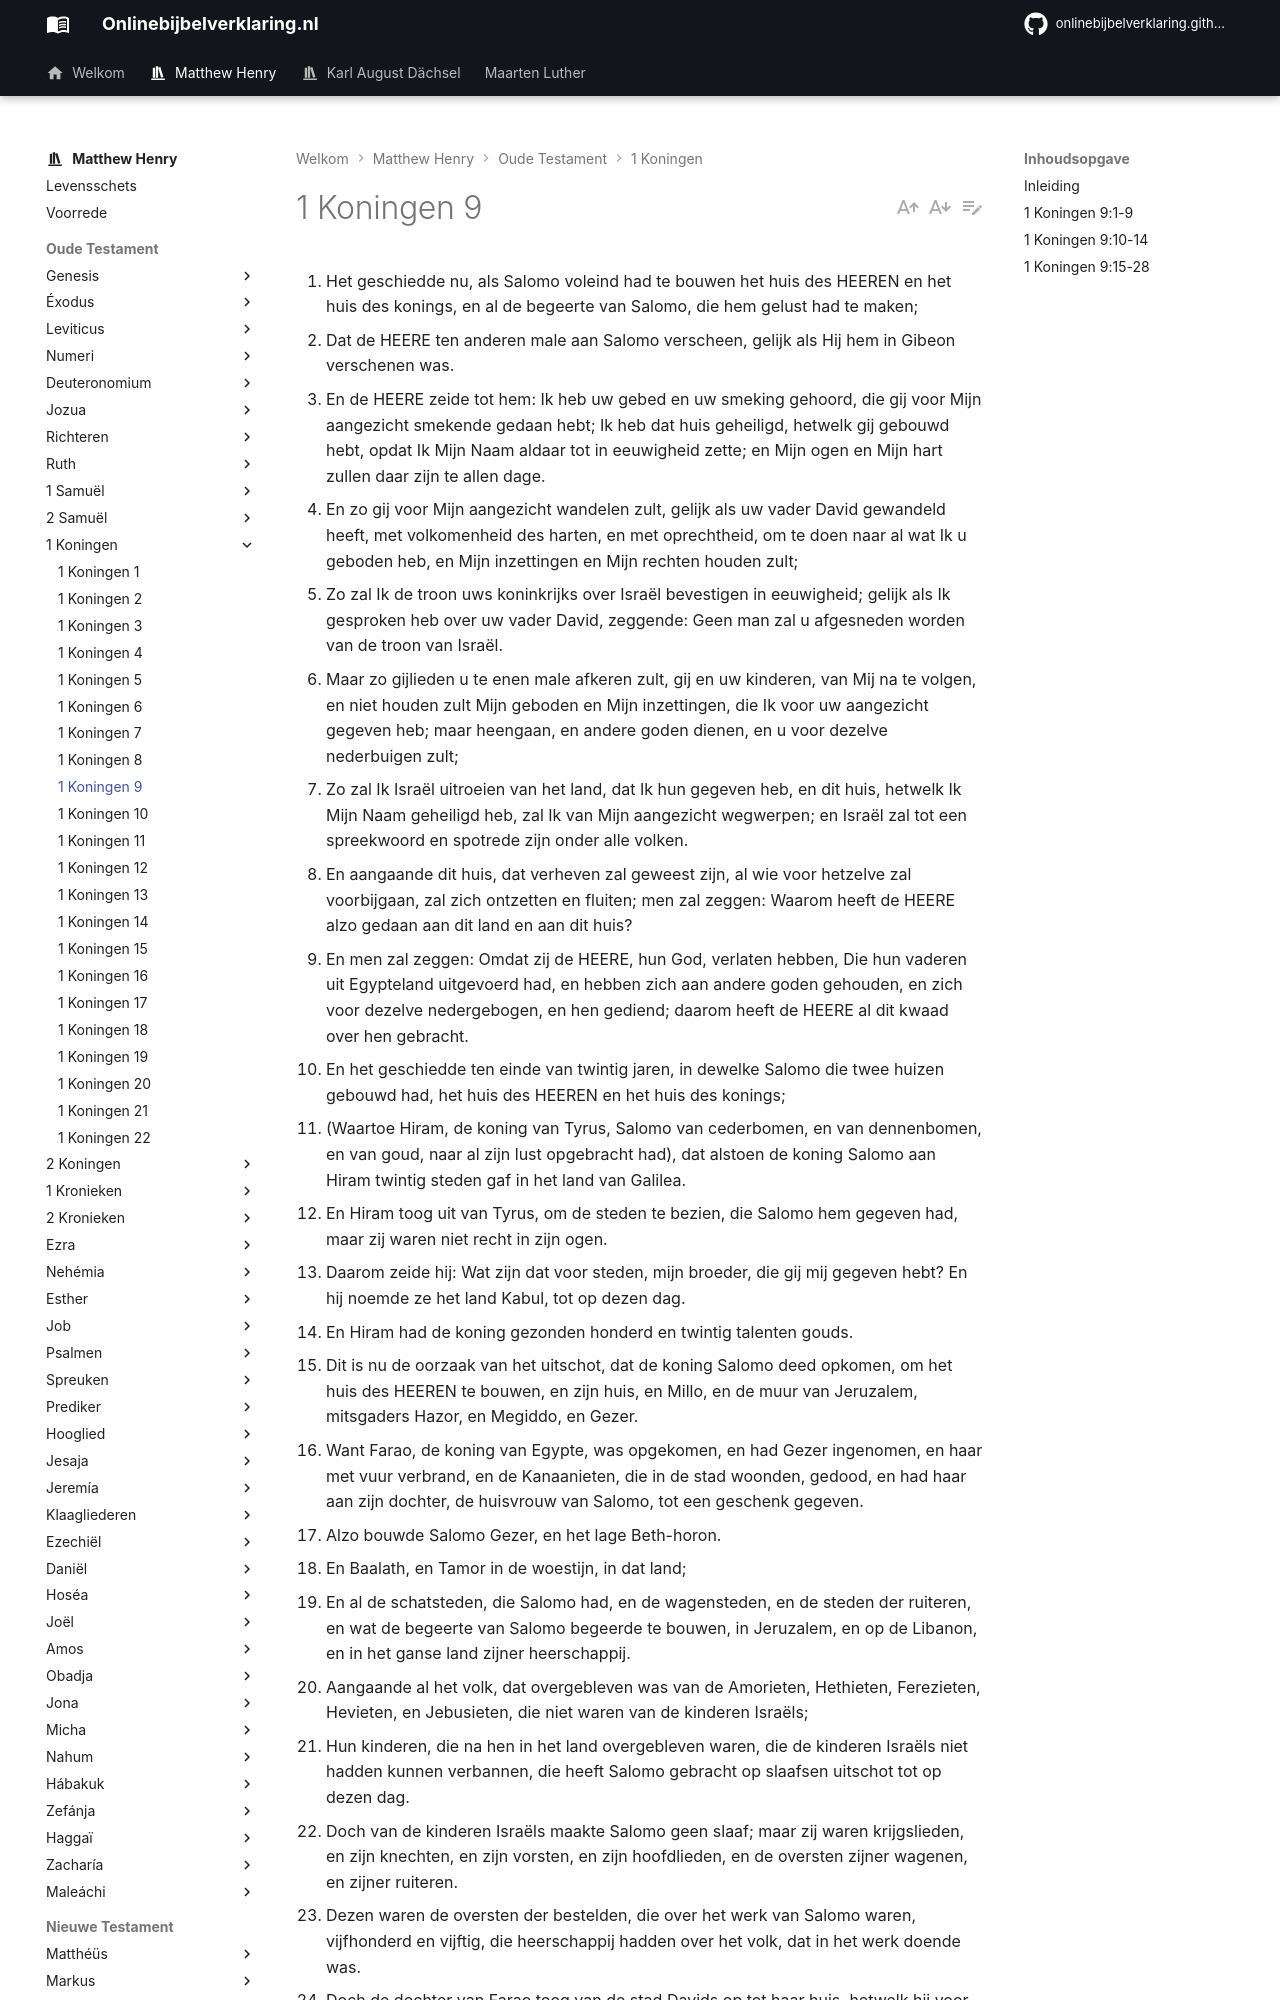

repository: onlinebijbelverklaring/onlinebijbelverklaring.github.io · page: matthewhenry/1Koningen/1Koningen9/index.html · generator: mkdocs

1. Het geschiedde nu, als Salomo voleind had te bouwen het huis des HEEREN en het huis des konings, en al de begeerte van Salomo, die hem gelust had te maken; 
2. Dat de HEERE ten anderen male aan Salomo verscheen, gelijk als Hij hem in Gibeon verschenen was. 
3. En de HEERE zeide tot hem: Ik heb uw gebed en uw smeking gehoord, die gij voor Mijn aangezicht smekende gedaan hebt; Ik heb dat huis geheiligd, hetwelk gij gebouwd hebt, opdat Ik Mijn Naam aldaar tot in eeuwigheid zette; en Mijn ogen en Mijn hart zullen daar zijn te allen dage. 
4. En zo gij voor Mijn aangezicht wandelen zult, gelijk als uw vader David gewandeld heeft, met volkomenheid des harten, en met oprechtheid, om te doen naar al wat Ik u geboden heb, en Mijn inzettingen en Mijn rechten houden zult; 
5. Zo zal Ik de troon uws koninkrijks over Israël bevestigen in eeuwigheid; gelijk als Ik gesproken heb over uw vader David, zeggende: Geen man zal u afgesneden worden van de troon van Israël. 
6. Maar zo gijlieden u te enen male afkeren zult, gij en uw kinderen, van Mij na te volgen, en niet houden zult Mijn geboden en Mijn inzettingen, die Ik voor uw aangezicht gegeven heb; maar heengaan, en andere goden dienen, en u voor dezelve nederbuigen zult; 
7. Zo zal Ik Israël uitroeien van het land, dat Ik hun gegeven heb, en dit huis, hetwelk Ik Mijn Naam geheiligd heb, zal Ik van Mijn aangezicht wegwerpen; en Israël zal tot een spreekwoord en spotrede zijn onder alle volken. 
8. En aangaande dit huis, dat verheven zal geweest zijn, al wie voor hetzelve zal voorbijgaan, zal zich ontzetten en fluiten; men zal zeggen: Waarom heeft de HEERE alzo gedaan aan dit land en aan dit huis? 
9. En men zal zeggen: Omdat zij de HEERE, hun God, verlaten hebben, Die hun vaderen uit Egypteland uitgevoerd had, en hebben zich aan andere goden gehouden, en zich voor dezelve nedergebogen, en hen gediend; daarom heeft de HEERE al dit kwaad over hen gebracht. 
10. En het geschiedde ten einde van twintig jaren, in dewelke Salomo die twee huizen gebouwd had, het huis des HEEREN en het huis des konings; 
11. (Waartoe Hiram, de koning van Tyrus, Salomo van cederbomen, en van dennenbomen, en van goud, naar al zijn lust opgebracht had), dat alstoen de koning Salomo aan Hiram twintig steden gaf in het land van Galilea. 
12. En Hiram toog uit van Tyrus, om de steden te bezien, die Salomo hem gegeven had, maar zij waren niet recht in zijn ogen. 
13. Daarom zeide hij: Wat zijn dat voor steden, mijn broeder, die gij mij gegeven hebt? En hij noemde ze het land Kabul, tot op dezen dag. 
14. En Hiram had de koning gezonden honderd en twintig talenten gouds. 
15. Dit is nu de oorzaak van het uitschot, dat de koning Salomo deed opkomen, om het huis des HEEREN te bouwen, en zijn huis, en Millo, en de muur van Jeruzalem, mitsgaders Hazor, en Megiddo, en Gezer. 
16. Want Farao, de koning van Egypte, was opgekomen, en had Gezer ingenomen, en haar met vuur verbrand, en de Kanaanieten, die in de stad woonden, gedood, en had haar aan zijn dochter, de huisvrouw van Salomo, tot een geschenk gegeven. 
17. Alzo bouwde Salomo Gezer, en het lage Beth-horon. 
18. En Baalath, en Tamor in de woestijn, in dat land; 
19. En al de schatsteden, die Salomo had, en de wagensteden, en de steden der ruiteren, en wat de begeerte van Salomo begeerde te bouwen, in Jeruzalem, en op de Libanon, en in het ganse land zijner heerschappij. 
20. Aangaande al het volk, dat overgebleven was van de Amorieten, Hethieten, Ferezieten, Hevieten, en Jebusieten, die niet waren van de kinderen Israëls; 
21. Hun kinderen, die na hen in het land overgebleven waren, die de kinderen Israëls niet hadden kunnen verbannen, die heeft Salomo gebracht op slaafsen uitschot tot op dezen dag. 
22. Doch van de kinderen Israëls maakte Salomo geen slaaf; maar zij waren krijgslieden, en zijn knechten, en zijn vorsten, en zijn hoofdlieden, en de oversten zijner wagenen, en zijner ruiteren. 
23. Dezen waren de oversten der bestelden, die over het werk van Salomo waren, vijfhonderd en vijftig, die heerschappij hadden over het volk, dat in het werk doende was. 
24. Doch de dochter van Farao toog van de stad Davids op tot haar huis, hetwelk hij voor haar gebouwd had; toen bouwde hij Millo. 
25. En Salomo offerde driemaal des jaars brandofferen en dankofferen, op het altaar, dat hij de HEERE gebouwd had, en rookte op dat, hetwelk voor het aangezicht des HEEREN was, als hij het huis volmaakt had. 
26. De koning Salomo maakte ook schepen te Ezeon-geber, dat bij Eloth is, aan de oever der Schelfzee, in het land van Edom. 
27. En Hiram zond met die schepen zijn knechten, scheepslieden, kenners van de zee, met de knechten van Salomo. 
28. En zij kwamen te Ofir, en haalden van daar aan goud, vierhonderd en twintig talenten, en brachten het tot de koning Salomo. 

## Inleiding

In dit hoofdstuk hebben wij: 

I. Het antwoord, dat God in een visioen aan Salomo gaf op zijn gebed, en de voorwaarden, die Hij met hem vastgesteld heeft vers 1-9.  
II. De wederzijdse vriendelijkheid tussen Salomo en Hiram, vers 10-14.  
III. Zijn werklieden en gebouwen, vers 15-24.  
IV. Zijn Godsvrucht vers 25. Zijn koopvaardijschepen, vers 26-28.
